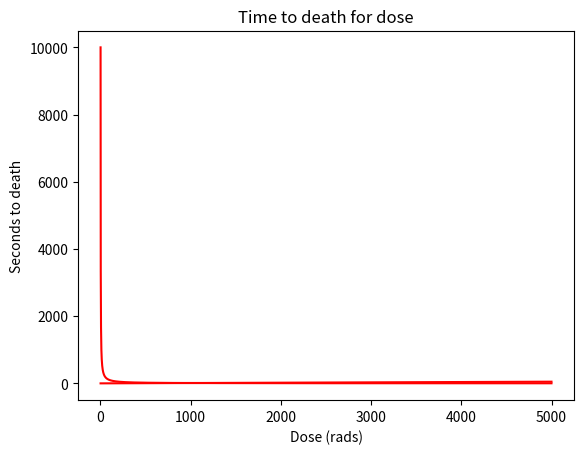

This figure's Python source:
import numpy as np
import math
import matplotlib.pyplot as plt

# approx 0.01 damage/sec/rad
maxt = 200
radius = 8400
d=range(1,5000)
dps = float(0.01)
dpsl=[]
for i in d:
    dpsl.append(i*dps)
plt.title("Damage/sec per dose")
plt.plot(d, dpsl, color="red")
plt.xlabel('Dose (rads)')
plt.ylabel('DPS')
plt.show()

ttd = []
for i in dpsl:
    ddps = float(100)/i
    ttd.append(ddps)
plt.title("Time to death for dose")
plt.plot(d, ttd, color="red")
plt.xlabel('Dose (rads)')
plt.ylabel('Seconds to death')
plt.show()
